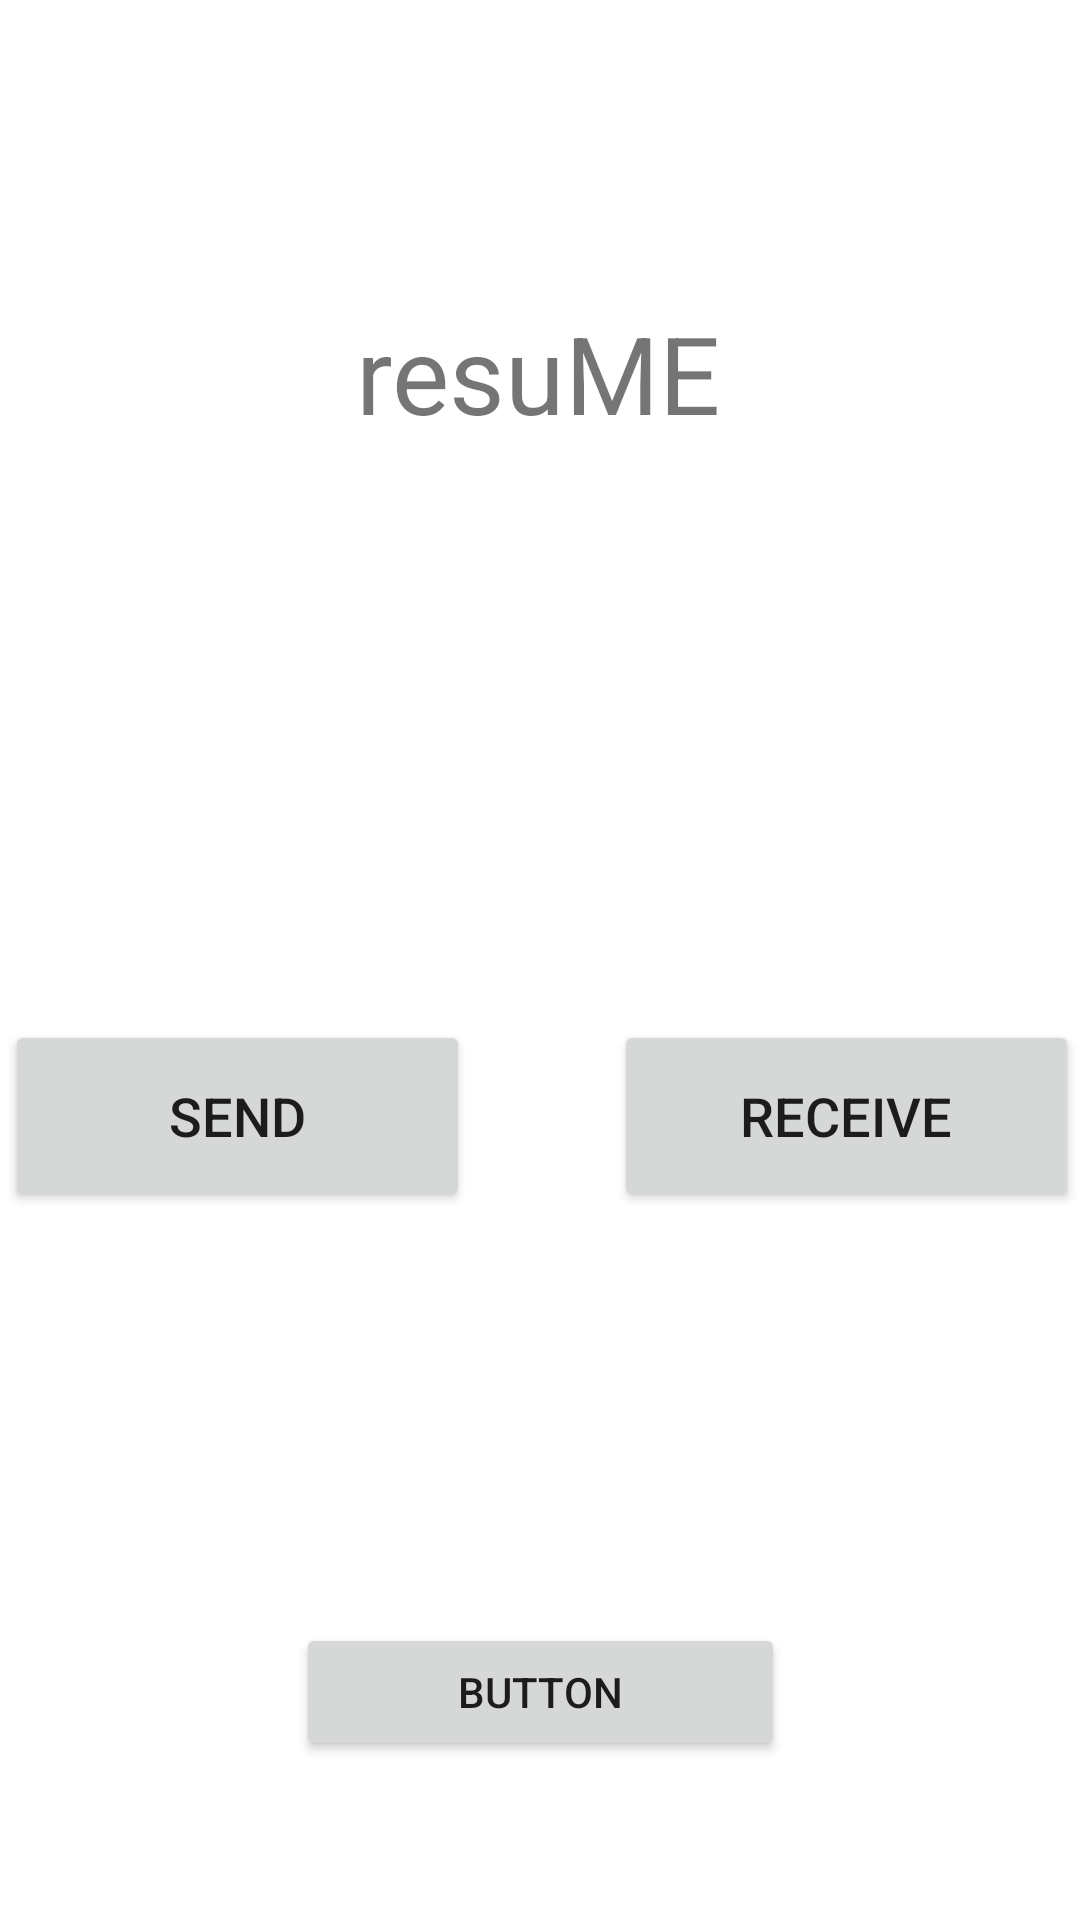

Here is an Android app screen rendered from its layout file. Give the layout XML and the strings, colors and styles it references.
<!-- AndroidManifest.xml: application theme Theme.AppProject2 -->
<!-- res/layout/activity_main.xml -->
<?xml version="1.0" encoding="utf-8"?>
<androidx.constraintlayout.widget.ConstraintLayout xmlns:android="http://schemas.android.com/apk/res/android"
    xmlns:app="http://schemas.android.com/apk/res-auto"
    xmlns:tools="http://schemas.android.com/tools"
    android:layout_width="match_parent"
    android:layout_height="match_parent"
    tools:context=".MainActivity">

    <TextView
        android:id="@+id/textView"
        android:layout_width="186dp"
        android:layout_height="57dp"
        android:layout_marginTop="100dp"
        android:text="@string/title_key"
        android:textAlignment="center"
        android:textSize="36sp"
        app:layout_constraintEnd_toEndOf="parent"
        app:layout_constraintHorizontal_bias="0.497"
        app:layout_constraintStart_toStartOf="parent"
        app:layout_constraintTop_toTopOf="parent" />

    <androidx.constraintlayout.widget.ConstraintLayout
        android:id="@+id/constraintLayout"
        android:layout_width="385dp"
        android:layout_height="165dp"
        app:layout_constraintBottom_toBottomOf="parent"
        app:layout_constraintEnd_toEndOf="parent"
        app:layout_constraintStart_toStartOf="parent"
        app:layout_constraintTop_toBottomOf="@+id/textView"
        app:layout_constraintVertical_bias="0.416">

        <Button
            android:id="@+id/button"
            android:layout_width="155dp"
            android:layout_height="64dp"
            android:layout_marginStart="24dp"
            android:layout_marginTop="24dp"
            android:layout_marginEnd="24dp"
            android:layout_marginBottom="24dp"
            android:onClick="toSend"
            android:text="@string/send_button"
            android:textSize="18sp"
            app:layout_constraintBottom_toBottomOf="parent"
            app:layout_constraintEnd_toStartOf="@+id/button2"
            app:layout_constraintStart_toStartOf="parent"
            app:layout_constraintTop_toTopOf="parent" />

        <Button
            android:id="@+id/button2"
            android:layout_width="155dp"
            android:layout_height="64dp"
            android:layout_marginStart="24dp"
            android:layout_marginTop="24dp"
            android:layout_marginEnd="24dp"
            android:layout_marginBottom="24dp"
            android:text="@string/receive_button"
            android:onClick="toReceive"
            android:textSize="18sp"
            app:layout_constraintBottom_toBottomOf="parent"
            app:layout_constraintEnd_toEndOf="parent"
            app:layout_constraintStart_toEndOf="@+id/button"
            app:layout_constraintTop_toTopOf="parent" />
    </androidx.constraintlayout.widget.ConstraintLayout>

    <Button
        android:id="@+id/button3"
        android:layout_width="163dp"
        android:layout_height="46dp"
        android:layout_marginTop="84dp"
        android:layout_marginBottom="32dp"
        android:text="Button"
        app:layout_constraintBottom_toBottomOf="parent"
        app:layout_constraintEnd_toEndOf="parent"
        app:layout_constraintStart_toStartOf="parent"
        app:layout_constraintTop_toBottomOf="@+id/constraintLayout"
        app:layout_constraintVertical_bias="0.118" />
</androidx.constraintlayout.widget.ConstraintLayout>
<!-- resources referenced by this layout -->
<resources>
  <string name="receive_button">Receive</string>
  <string name="send_button">Send</string>
  <string name="title_key">resuME</string>
  <style name="Theme.AppProject2" parent="Theme.MaterialComponents.DayNight.DarkActionBar">
          
          <item name="colorPrimary">@color/purple_500</item>
          <item name="colorPrimaryVariant">@color/purple_700</item>
          <item name="colorOnPrimary">@color/white</item>
          
          <item name="colorSecondary">@color/teal_200</item>
          <item name="colorSecondaryVariant">@color/teal_700</item>
          <item name="colorOnSecondary">@color/black</item>
          
          <item name="android:statusBarColor" tools:targetApi="l">?attr/colorPrimaryVariant</item>
          
      </style>
  <!-- not gathered from this repository: default colours our renderer supplied (Android Studio template values) -->
  <color name="purple_500">#FF6200EE</color>
  <color name="purple_700">#FF3700B3</color>
  <color name="teal_200">#FF03DAC5</color>
  <color name="teal_700">#FF018786</color>
  <color name="black">#FF000000</color>
  <color name="white">#FFFFFFFF</color>
</resources>
